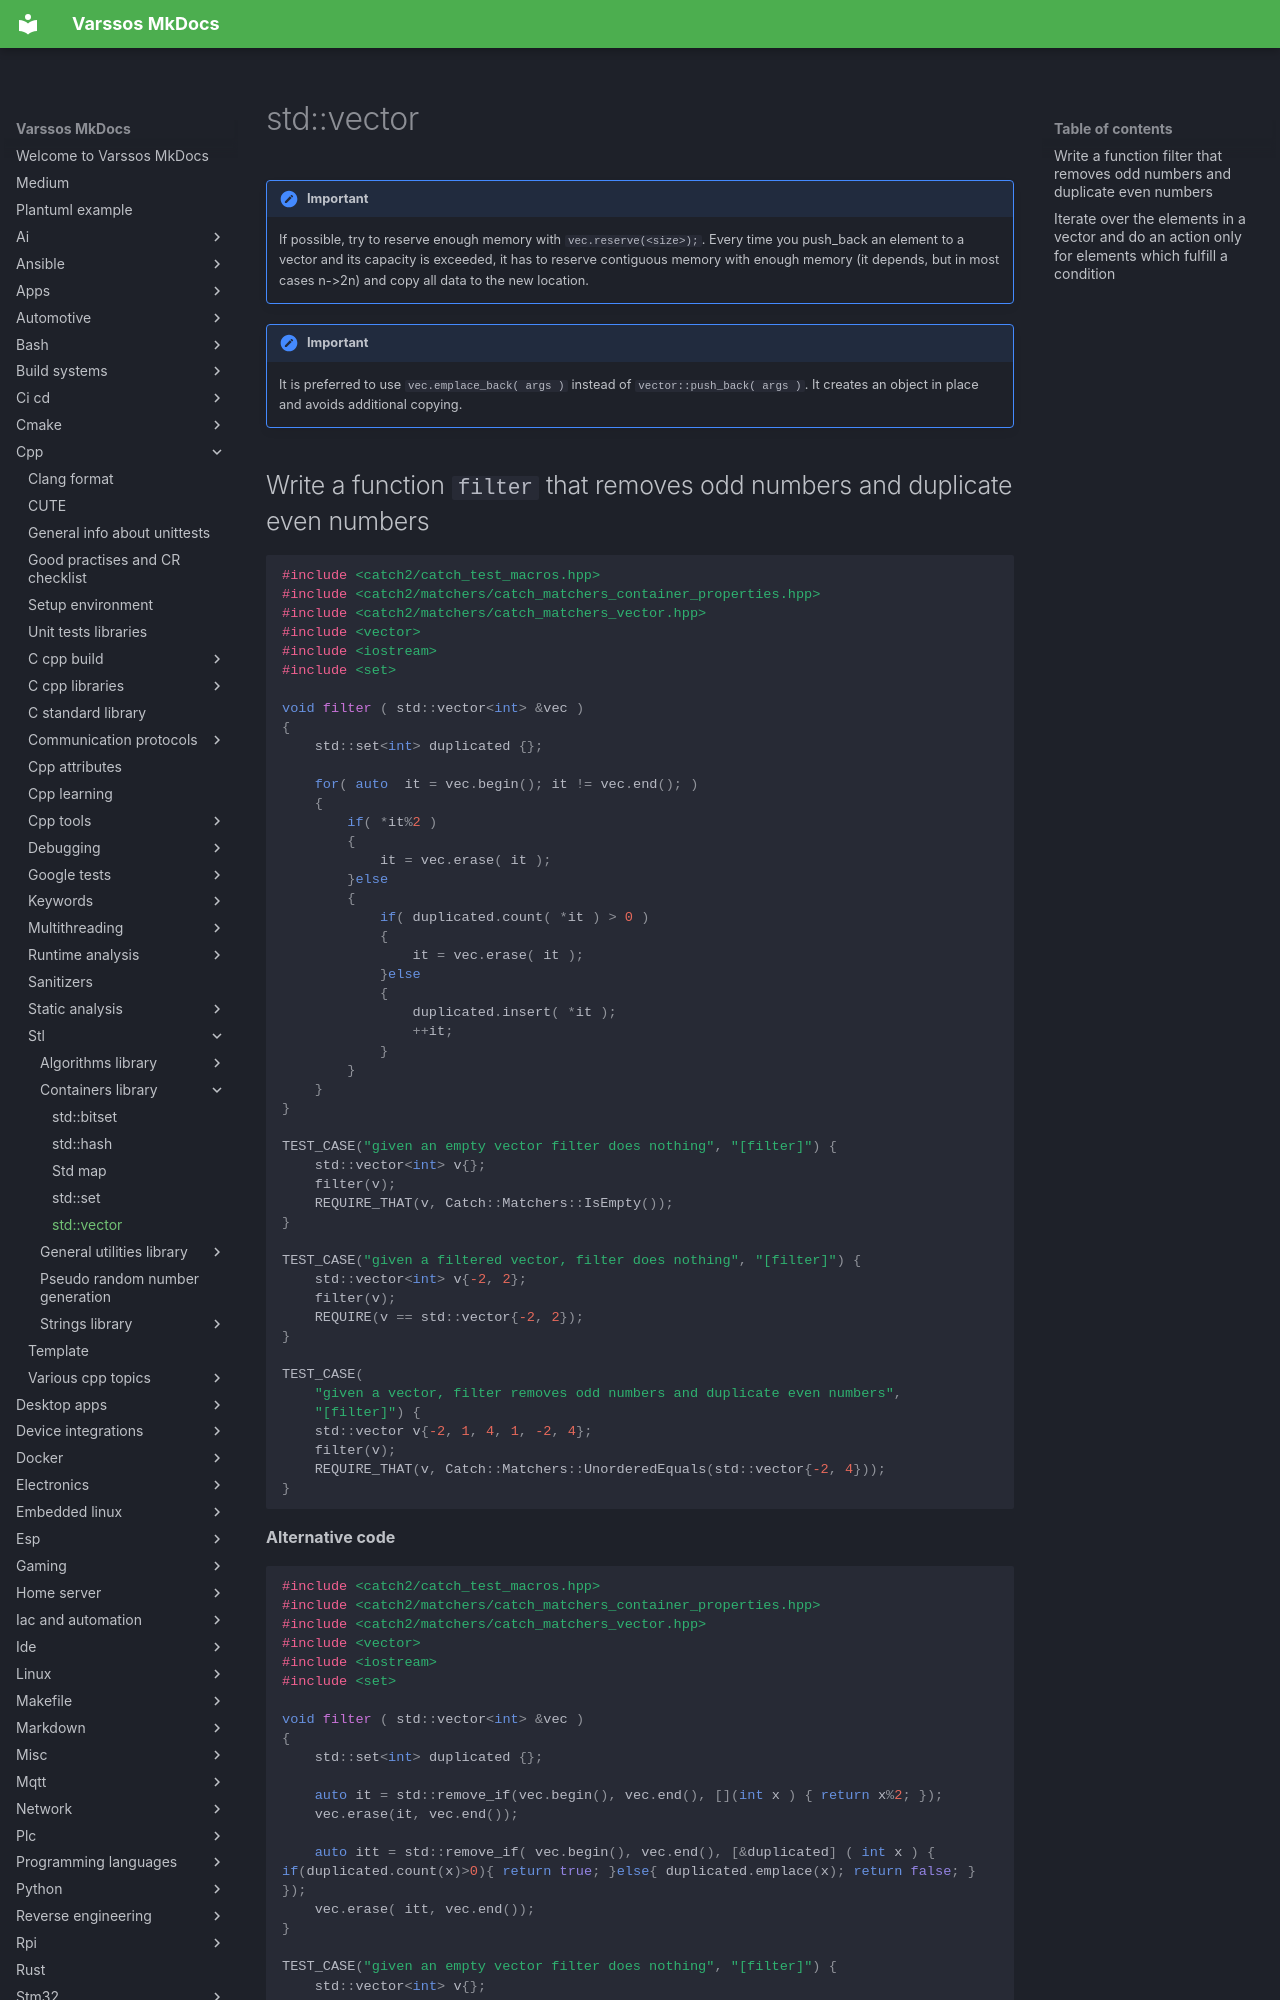

repository: Varssos/varssos-mkdocs · page: cpp/stl/containers_library/std_vector/index.html · generator: mkdocs

# std::vector

!!! important
    If possible, try to reserve enough memory with `vec.reserve(<size>);`. Every time you push_back an element to a vector and its capacity is exceeded, it has to reserve contiguous memory with enough memory (it depends, but in most cases n->2n) and copy all data to the new location.

!!! important
    It is preferred to use `vec.emplace_back( args )` instead of `vector::push_back( args )`. It creates an object in place and avoids additional copying.
